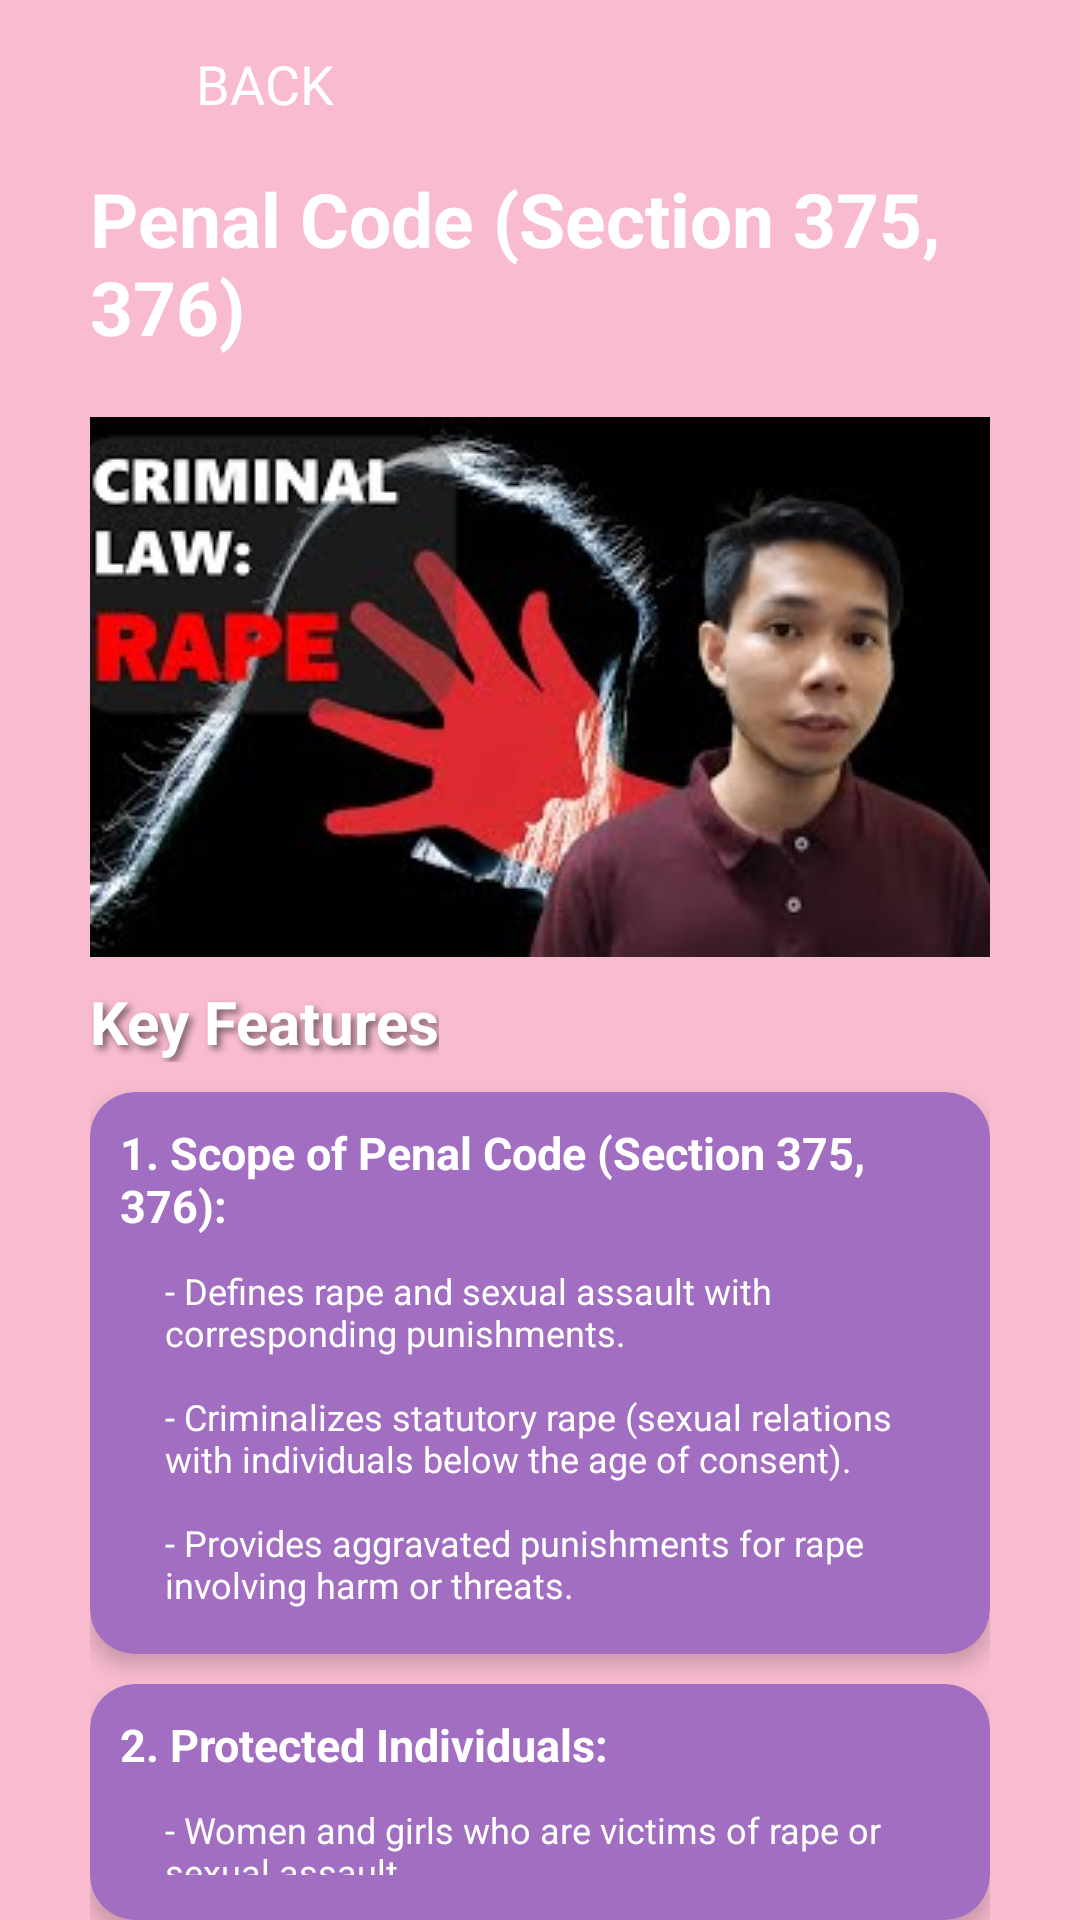

This screen was rendered from an Android layout file. Write that file and the resources it references.
<!-- AndroidManifest.xml: application theme Theme.Aura -->
<!-- res/layout/activity_lawdetails4.xml -->
<?xml version="1.0" encoding="utf-8"?>
<androidx.constraintlayout.widget.ConstraintLayout xmlns:android="http://schemas.android.com/apk/res/android"
    xmlns:app="http://schemas.android.com/apk/res-auto"
    xmlns:tools="http://schemas.android.com/tools"
    android:id="@+id/main"
    android:layout_width="match_parent"
    android:layout_height="match_parent"
    android:background="@color/pink"
    tools:context=".lawdetails4">
    <include
        android:id="@+id/customToolbarInclude"
        layout="@layout/custom_toolbar"
        app:layout_constraintTop_toTopOf="parent"
        app:layout_constraintStart_toStartOf="parent"
        app:layout_constraintEnd_toEndOf="parent"/>
    <LinearLayout
        android:layout_width="0dp"
        android:layout_height="0dp"
        android:orientation="vertical"
        android:paddingStart="30dp"
        android:paddingEnd="30dp"
        app:layout_constraintBottom_toBottomOf="parent"
        app:layout_constraintEnd_toEndOf="parent"
        app:layout_constraintHorizontal_bias="0.0"
        app:layout_constraintStart_toStartOf="parent"
        app:layout_constraintTop_toBottomOf="@id/customToolbarInclude"
        app:layout_constraintVertical_bias="1.0">
        <TextView
            android:id="@+id/subtitlelawdetails4"
            android:layout_width="wrap_content"
            android:layout_height="wrap_content"
            android:layout_marginBottom="20dp"
            android:text="@string/law4"
            android:textColor="@color/white"
            android:textSize="25sp"
            android:textStyle="bold" />
        <ImageView
            android:id="@+id/thumbnaillaw4"
            android:layout_width="320dp"
            android:layout_height="180dp"
            android:layout_gravity="center"
            android:layout_marginBottom="8dp"
            android:src="@drawable/thumbnaillaw4" />
        <TextView
            android:layout_width="wrap_content"
            android:layout_height="wrap_content"
            android:elevation="5dp"
            android:shadowColor="#80000000"
            android:shadowDx="4"
            android:shadowDy="4"
            android:shadowRadius="6"
            android:text="Key Features"
            android:textColor="@color/white"
            android:textSize="20sp"
            android:textStyle="bold" />
        <androidx.cardview.widget.CardView
            android:layout_width="match_parent"
            android:layout_height="wrap_content"
            android:layout_marginTop="10dp"
            app:cardBackgroundColor="@color/purple"
            app:cardCornerRadius="15dp"
            app:cardElevation="4dp">
            <LinearLayout
                android:layout_width="match_parent"
                android:layout_height="match_parent"
                android:orientation="vertical">
                <TextView
                    android:layout_width="wrap_content"
                    android:layout_height="wrap_content"
                    android:padding="10dp"
                    android:text="1. Scope of Penal Code (Section 375, 376):"
                    android:textColor="@color/white"
                    android:textSize="15sp"
                    android:textStyle="bold" />
                <TextView
                    android:layout_width="wrap_content"
                    android:layout_height="wrap_content"
                    android:paddingStart="25dp"
                    android:paddingEnd="10dp"
                    android:paddingBottom="15dp"
                    android:text="@string/scope4"
                    android:textColor="@color/white"
                    android:textSize="12sp" />
            </LinearLayout>
        </androidx.cardview.widget.CardView>
        <androidx.cardview.widget.CardView
            android:layout_width="match_parent"
            android:layout_height="wrap_content"
            android:layout_marginTop="10dp"
            app:cardBackgroundColor="@color/purple"
            app:cardCornerRadius="15dp"
            app:cardElevation="4dp">
            <LinearLayout
                android:layout_width="match_parent"
                android:layout_height="match_parent"
                android:orientation="vertical">
                <TextView
                    android:layout_width="wrap_content"
                    android:layout_height="wrap_content"
                    android:padding="10dp"
                    android:text="2. Protected Individuals:"
                    android:textColor="@color/white"
                    android:textSize="15sp"
                    android:textStyle="bold" />
                <TextView
                    android:layout_width="wrap_content"
                    android:layout_height="wrap_content"
                    android:paddingStart="25dp"
                    android:paddingEnd="10dp"
                    android:paddingBottom="15dp"
                    android:text="@string/protect4"
                    android:textColor="@color/white"
                    android:textSize="12sp" />
            </LinearLayout>
        </androidx.cardview.widget.CardView>
    </LinearLayout>
</androidx.constraintlayout.widget.ConstraintLayout>
<!-- res/layout/custom_toolbar.xml (included above) -->
<?xml version="1.0" encoding="utf-8"?>
<androidx.appcompat.widget.Toolbar
    xmlns:android="http://schemas.android.com/apk/res/android"
    xmlns:app="http://schemas.android.com/apk/res-auto"
    android:id="@+id/customToolbar"
    android:layout_width="match_parent"
    android:layout_height="56dp"
    android:background="#F8BBD0"
    android:theme="@style/ThemeOverlay.AppCompat.ActionBar">

    <LinearLayout
        android:layout_width="wrap_content"
        android:layout_height="match_parent"
        android:orientation="horizontal"
        android:gravity="center_vertical">

        
        <ImageView
            android:id="@+id/backArrow"
            android:layout_width="24dp"
            android:layout_height="24dp"
            android:src="@drawable/arrow_back"
            android:contentDescription="Back Arrow"
            app:tint="@android:color/white" />

        
        <Button
            android:id="@+id/backButton"
            android:layout_width="wrap_content"
            android:layout_height="wrap_content"
            android:text="Back"
            android:fontFamily='@font/poppins'
            android:textColor="@android:color/white"
            android:textSize="18sp"
            android:background="@android:color/transparent"
            android:paddingStart="8dp" />
    </LinearLayout>
</androidx.appcompat.widget.Toolbar>
<!-- resources referenced by this layout -->
<resources>
  <color name="pink">#F8BBD0</color>
  <color name="purple">#A26EC2</color>
  <color name="white">#FFFFFFFF</color>
  <!-- drawable thumbnaillaw4: jpg bitmap (drawable, 13011 bytes) -->
  <string name="law4">Penal Code (Section 375, 376)</string>
  <string name="protect4">- Women and girls who are victims of rape or sexual assault.\n\n- Minors below the age of consent.
  </string>
  <string name="scope4">- Defines rape and sexual assault with corresponding punishments.\n\n- Criminalizes statutory rape (sexual relations with individuals below the age of consent).\n\n- Provides aggravated punishments for rape involving harm or threats.
  </string>
  <style name="Theme.Aura" parent="Base.Theme.Aura">
  
      <item name="android:statusBarColor">@color/pink</item>
          <item name="android:windowLightStatusBar">true</item>
  
      </style>
  <style name="Base.Theme.Aura" parent="Theme.Material3.DayNight.NoActionBar">
          
          
      </style>
</resources>
